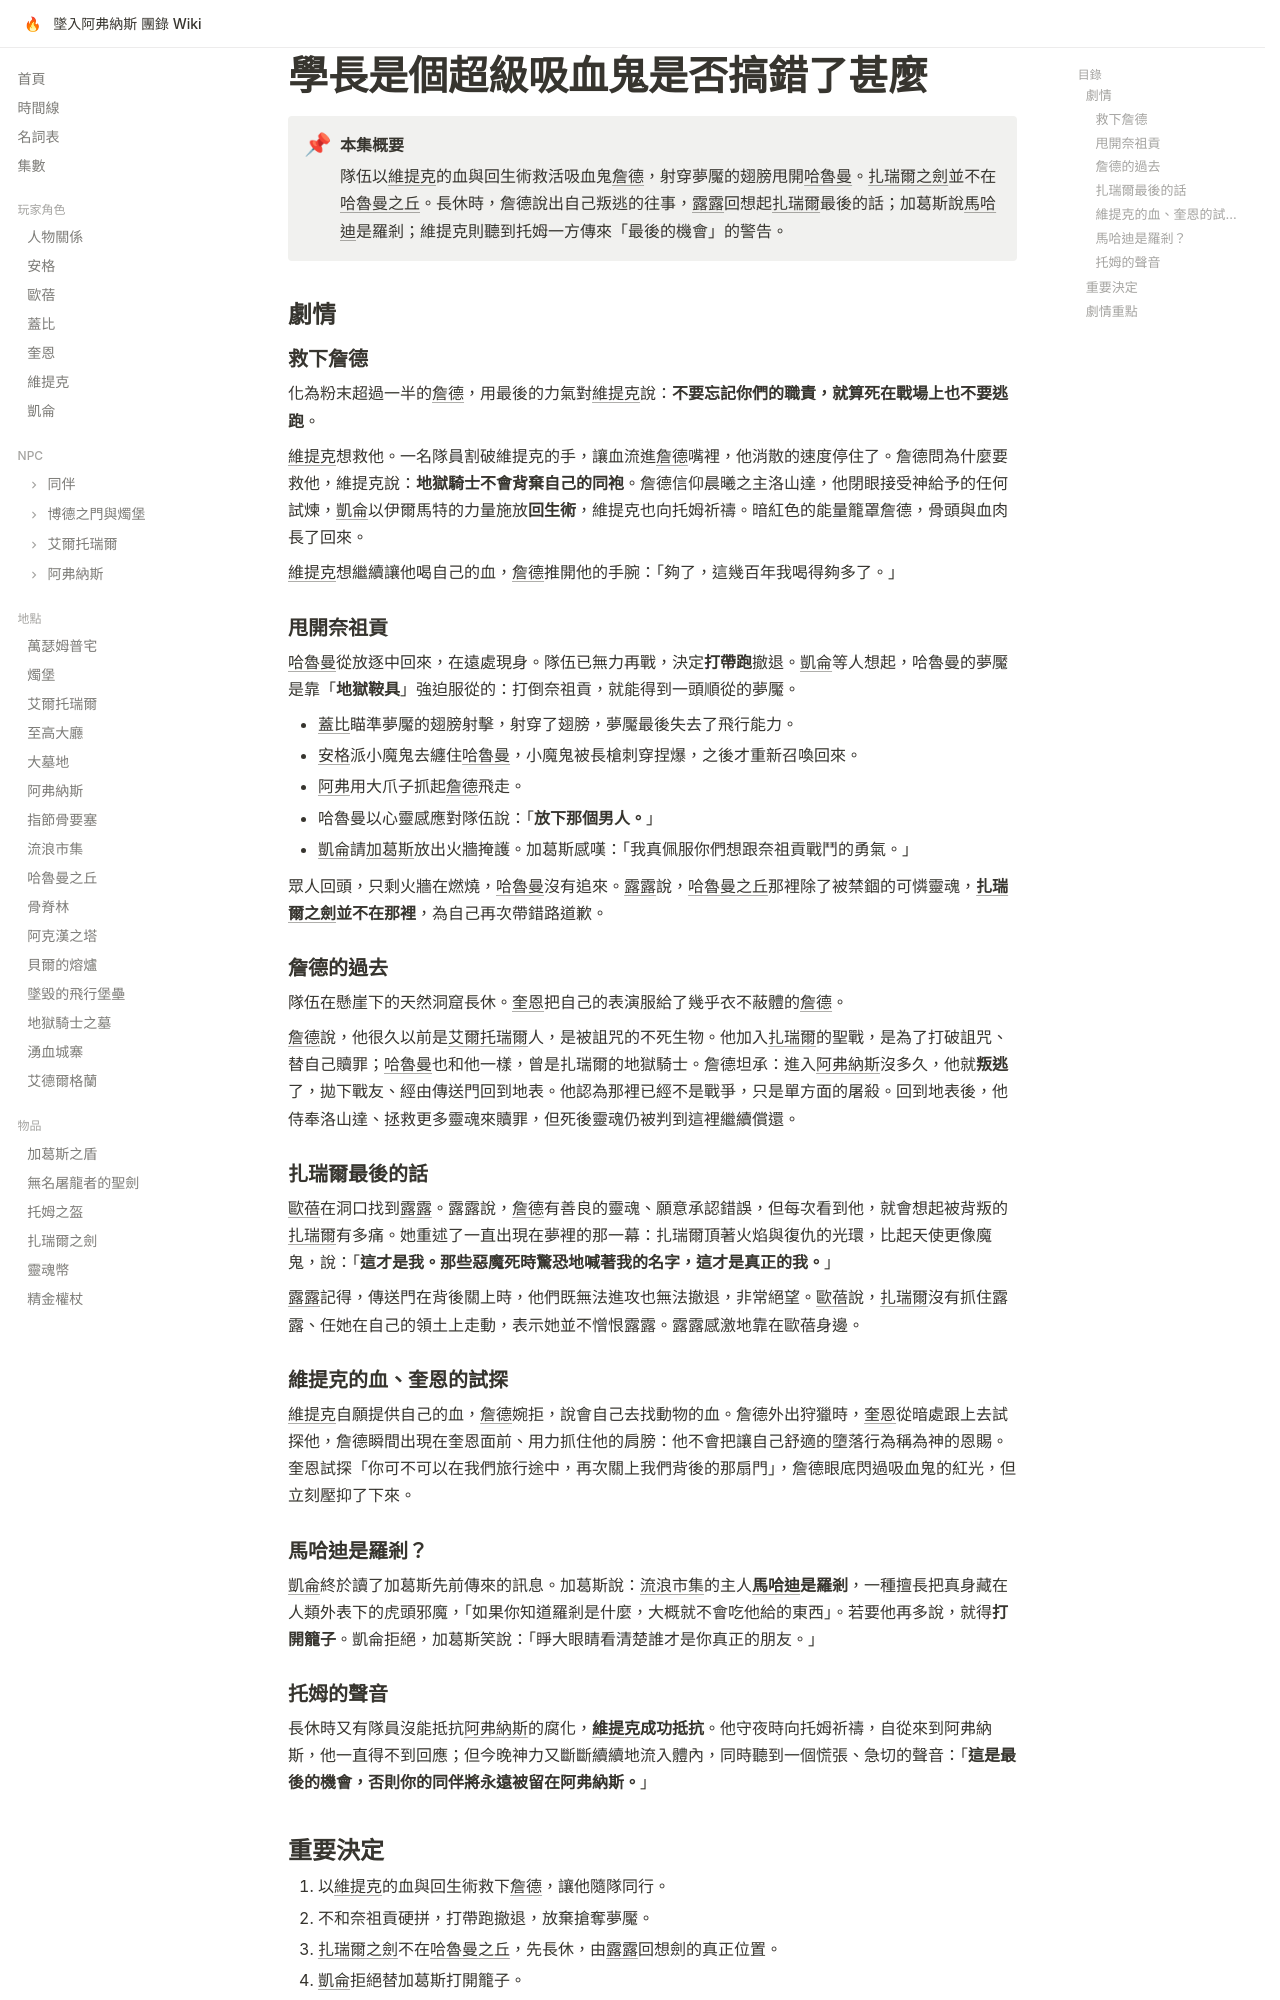

repository: EdithHSU/trpgwiki-dnd-avernus · page: episodes/2025-12-2/index.html · generator: mkdocs

---
title: 學長是個超級吸血鬼是否搞錯了甚麼
date_label: 2025-12（確切日期不詳）
date_short: 2025-12
order: 2025-12-01b
chapter: 3
---

# 學長是個超級吸血鬼是否搞錯了甚麼

!!! abstract "本集概要"
    隊伍以[維提克](../characters/維提克.md)的血與回生術救活吸血鬼[詹德](../npcs/詹德.md)，射穿夢魘的翅膀甩開[哈魯曼](../npcs/哈魯曼.md)。[扎瑞爾之劍](../items/扎瑞爾之劍.md)並不在[哈魯曼之丘](../places/哈魯曼之丘.md)。長休時，詹德說出自己叛逃的往事，[露露](../npcs/露露.md)回想起[扎瑞爾](../npcs/扎瑞爾.md)最後的話；加葛斯說[馬哈迪](../npcs/馬哈迪.md)是羅剎；維提克則聽到托姆一方傳來「最後的機會」的警告。

## 劇情

### 救下詹德

化為粉末超過一半的[詹德](../npcs/詹德.md)，用最後的力氣對[維提克](../characters/維提克.md)說：**不要忘記你們的職責，就算死在戰場上也不要逃跑**。

[維提克](../characters/維提克.md)想救他。一名隊員割破維提克的手，讓血流進[詹德](../npcs/詹德.md)嘴裡，他消散的速度停住了。詹德問為什麼要救他，維提克說：**地獄騎士不會背棄自己的同袍**。詹德信仰晨曦之主洛山達，他閉眼接受神給予的任何試煉，[凱侖](../characters/凱侖.md)以伊爾馬特的力量施放**回生術**，維提克也向托姆祈禱。暗紅色的能量籠罩詹德，骨頭與血肉長了回來。

[維提克](../characters/維提克.md)想繼續讓他喝自己的血，[詹德](../npcs/詹德.md)推開他的手腕：「夠了，這幾百年我喝得夠多了。」

### 甩開奈祖貢

[哈魯曼](../npcs/哈魯曼.md)從放逐中回來，在遠處現身。隊伍已無力再戰，決定**打帶跑**撤退。[凱侖](../characters/凱侖.md)等人想起，哈魯曼的夢魘是靠「**地獄鞍具**」強迫服從的：打倒奈祖貢，就能得到一頭順從的夢魘。

- [蓋比](../characters/蓋比.md)瞄準夢魘的翅膀射擊，射穿了翅膀，夢魘最後失去了飛行能力。
- [安格](../characters/安格.md)派小魔鬼去纏住[哈魯曼](../npcs/哈魯曼.md)，小魔鬼被長槍刺穿捏爆，之後才重新召喚回來。
- [阿弗](../npcs/阿弗.md)用大爪子抓起[詹德](../npcs/詹德.md)飛走。
- 哈魯曼以心靈感應對隊伍說：「**放下那個男人。**」
- [凱侖](../characters/凱侖.md)請[加葛斯](../items/加葛斯之盾.md)放出火牆掩護。加葛斯感嘆：「我真佩服你們想跟奈祖貢戰鬥的勇氣。」

眾人回頭，只剩火牆在燃燒，[哈魯曼](../npcs/哈魯曼.md)沒有追來。[露露](../npcs/露露.md)說，[哈魯曼之丘](../places/哈魯曼之丘.md)那裡除了被禁錮的可憐靈魂，**[扎瑞爾之劍](../items/扎瑞爾之劍.md)並不在那裡**，為自己再次帶錯路道歉。

### 詹德的過去

隊伍在懸崖下的天然洞窟長休。[奎恩](../characters/奎恩.md)把自己的表演服給了幾乎衣不蔽體的[詹德](../npcs/詹德.md)。

[詹德](../npcs/詹德.md)說，他很久以前是[艾爾托瑞爾](../places/艾爾托瑞爾.md)人，是被詛咒的不死生物。他加入[扎瑞爾](../npcs/扎瑞爾.md)的聖戰，是為了打破詛咒、替自己贖罪；[哈魯曼](../npcs/哈魯曼.md)也和他一樣，曾是扎瑞爾的地獄騎士。詹德坦承：進入[阿弗納斯](../places/阿弗納斯.md)沒多久，他就**叛逃**了，拋下戰友、經由傳送門回到地表。他認為那裡已經不是戰爭，只是單方面的屠殺。回到地表後，他侍奉洛山達、拯救更多靈魂來贖罪，但死後靈魂仍被判到這裡繼續償還。

### 扎瑞爾最後的話

[歐蓓](../characters/歐蓓.md)在洞口找到[露露](../npcs/露露.md)。露露說，[詹德](../npcs/詹德.md)有善良的靈魂、願意承認錯誤，但每次看到他，就會想起被背叛的[扎瑞爾](../npcs/扎瑞爾.md)有多痛。她重述了一直出現在夢裡的那一幕：扎瑞爾頂著火焰與復仇的光環，比起天使更像魔鬼，說：「**這才是我。那些惡魔死時驚恐地喊著我的名字，這才是真正的我。**」

[露露](../npcs/露露.md)記得，傳送門在背後關上時，他們既無法進攻也無法撤退，非常絕望。[歐蓓](../characters/歐蓓.md)說，[扎瑞爾](../npcs/扎瑞爾.md)沒有抓住露露、任她在自己的領土上走動，表示她並不憎恨露露。露露感激地靠在歐蓓身邊。

### 維提克的血、奎恩的試探

[維提克](../characters/維提克.md)自願提供自己的血，[詹德](../npcs/詹德.md)婉拒，說會自己去找動物的血。詹德外出狩獵時，[奎恩](../characters/奎恩.md)從暗處跟上去試探他，詹德瞬間出現在奎恩面前、用力抓住他的肩膀：他不會把讓自己舒適的墮落行為稱為神的恩賜。奎恩試探「你可不可以在我們旅行途中，再次關上我們背後的那扇門」，詹德眼底閃過吸血鬼的紅光，但立刻壓抑了下來。

### 馬哈迪是羅剎？

[凱侖](../characters/凱侖.md)終於讀了加葛斯先前傳來的訊息。加葛斯說：[流浪市集](../places/流浪市集.md)的主人**[馬哈迪](../npcs/馬哈迪.md)是羅剎**，一種擅長把真身藏在人類外表下的虎頭邪魔，「如果你知道羅剎是什麼，大概就不會吃他給的東西」。若要他再多說，就得**打開籠子**。凱侖拒絕，加葛斯笑說：「睜大眼睛看清楚誰才是你真正的朋友。」

### 托姆的聲音

長休時又有隊員沒能抵抗[阿弗納斯](../places/阿弗納斯.md)的腐化，**[維提克](../characters/維提克.md)成功抵抗**。他守夜時向托姆祈禱，自從來到阿弗納斯，他一直得不到回應；但今晚神力又斷斷續續地流入體內，同時聽到一個慌張、急切的聲音：「**這是最後的機會，否則你的同伴將永遠被留在阿弗納斯。**」
